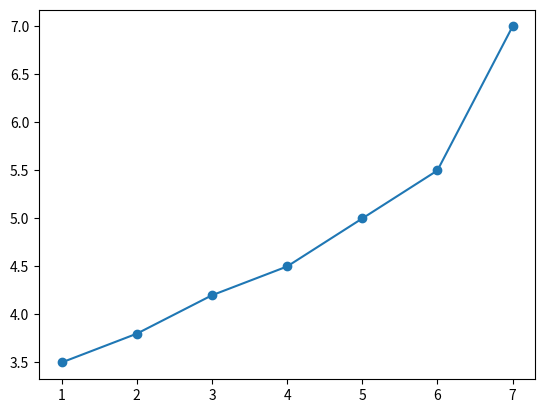

Here is the Python script that generated this plot:
import matplotlib.pyplot as plt

x = [1, 2, 3, 4, 5, 6, 7]
y = [3.5, 3.8, 4.2, 4.5, 5, 5.5, 7.]
print(x)
print(y)

plt.plot(x,y)
plt.show()

plt.scatter(x, y)
plt.show()